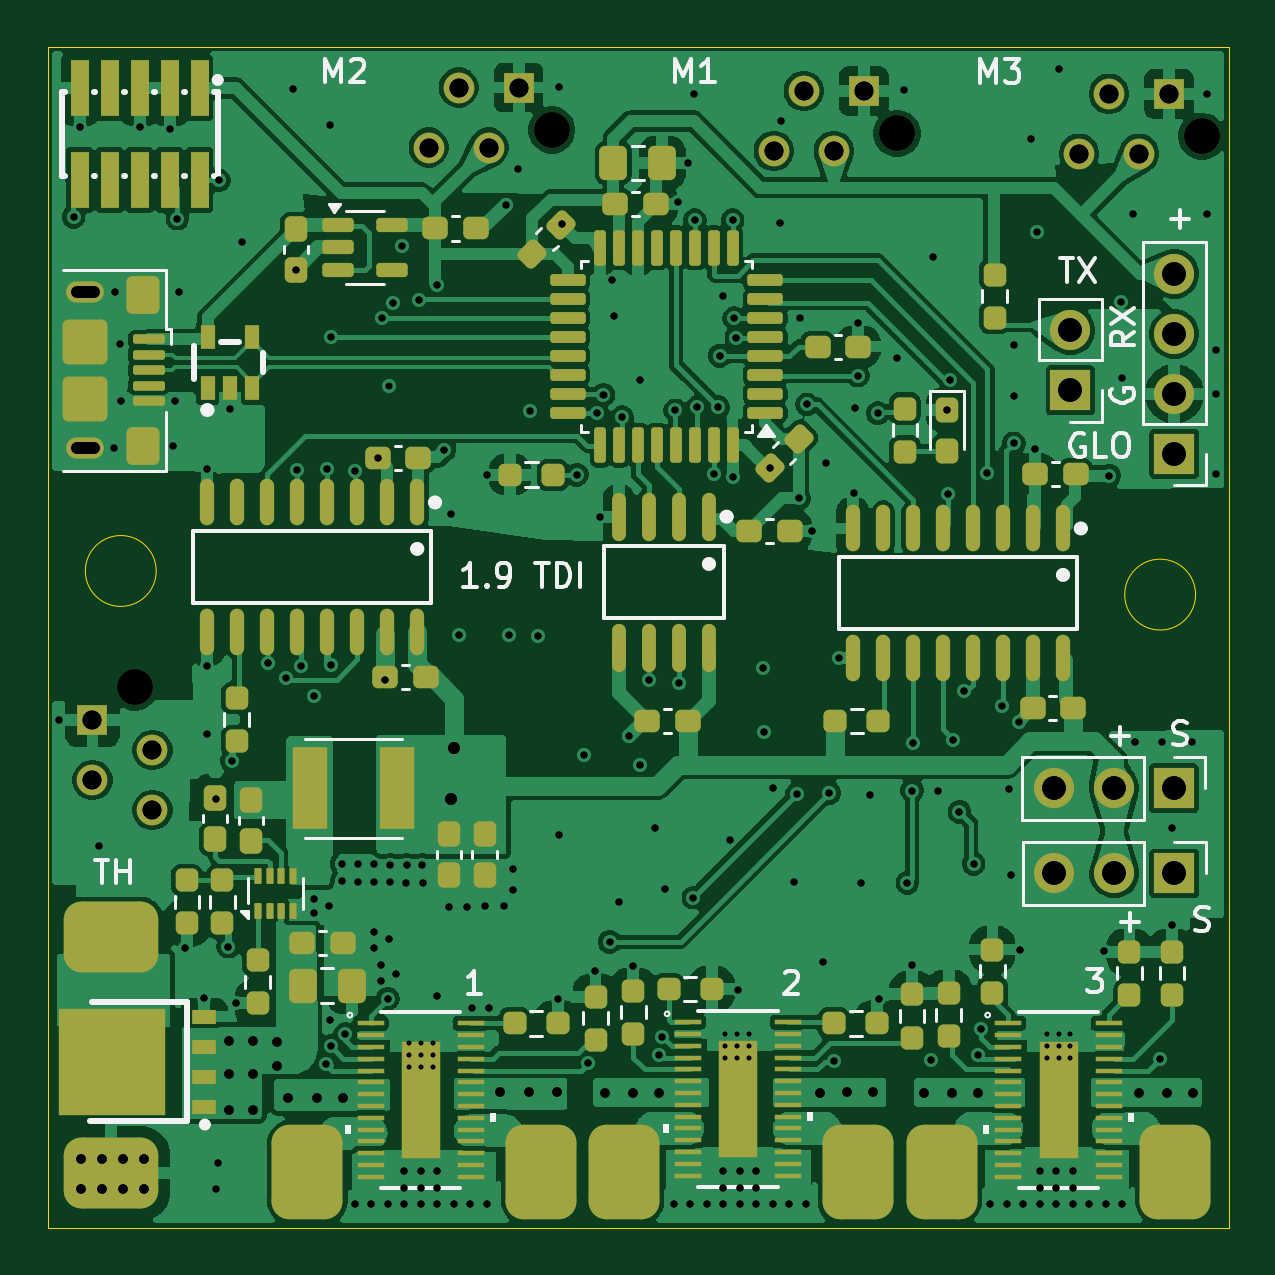
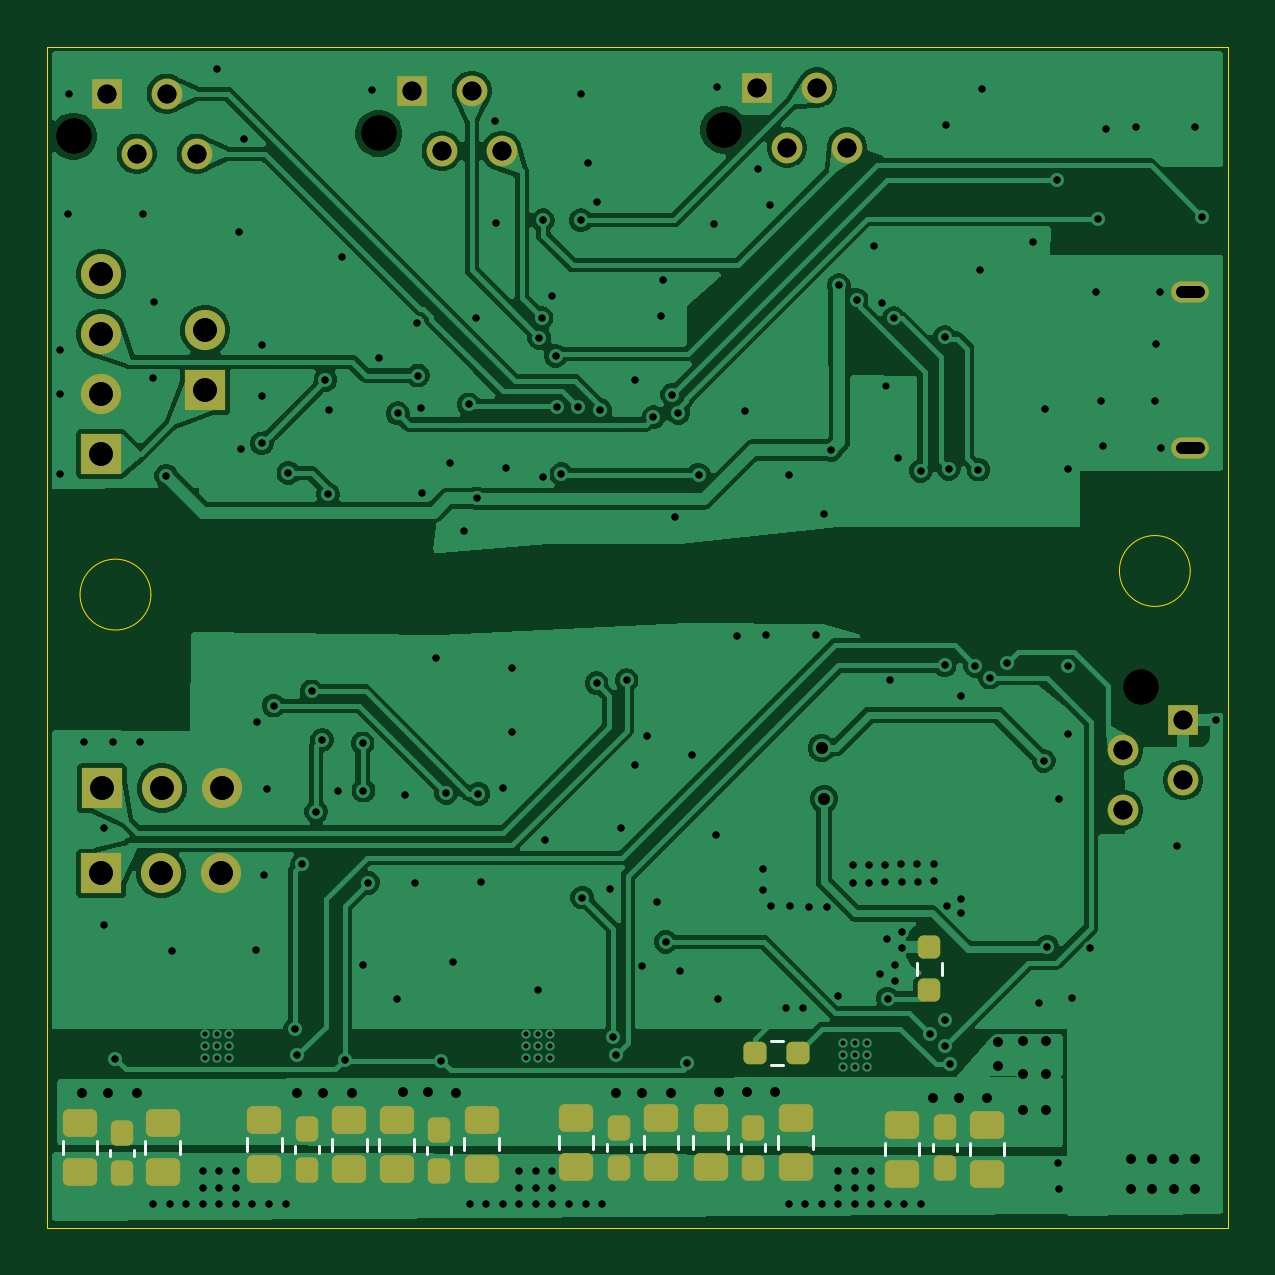
Circuit board: 15 layer files. Board 50.0 x 50.0 mm.
- bottom_copper: picr_1_9tdi-B_Cu.gbr (117495 bytes)
- inner_copper: picr_1_9tdi-B_GND.gbr (148525 bytes)
- bottom_mask: picr_1_9tdi-B_Mask.gbr (4154 bytes)
- paste: picr_1_9tdi-B_Paste.gbr (2899 bytes)
- bottom_silk: picr_1_9tdi-B_Silkscreen.gbr (2788 bytes)
- outline: picr_1_9tdi-Edge_Cuts.gbr (943 bytes)
- top_copper: picr_1_9tdi-F_Cu.gbr (247128 bytes)
- inner_copper: picr_1_9tdi-F_GND.gbr (156632 bytes)
- top_mask: picr_1_9tdi-F_Mask.gbr (13149 bytes)
- paste: picr_1_9tdi-F_Paste.gbr (12710 bytes)
- top_silk: picr_1_9tdi-F_Silkscreen.gbr (24106 bytes)
- drill: picr_1_9tdi-NPTH-drl.gbr (715 bytes)
- drill: picr_1_9tdi-NPTH.drl (433 bytes)
- drill: picr_1_9tdi-PTH-drl.gbr (9724 bytes)
- drill: picr_1_9tdi-PTH.drl (5586 bytes)

=== bottom_copper: picr_1_9tdi-B_Cu.gbr (117495 bytes, source omitted) ===
=== inner_copper: picr_1_9tdi-B_GND.gbr (148525 bytes, source omitted) ===
=== bottom_mask: picr_1_9tdi-B_Mask.gbr ===
%TF.GenerationSoftware,KiCad,Pcbnew,9.0.5-9.0.5~ubuntu24.04.1*%
%TF.CreationDate,2025-11-10T23:19:34+02:00*%
%TF.ProjectId,picr_1_9tdi,70696372-5f31-45f3-9974-64692e6b6963,1*%
%TF.SameCoordinates,Original*%
%TF.FileFunction,Soldermask,Bot*%
%TF.FilePolarity,Negative*%
%FSLAX46Y46*%
G04 Gerber Fmt 4.6, Leading zero omitted, Abs format (unit mm)*
G04 Created by KiCad (PCBNEW 9.0.5-9.0.5~ubuntu24.04.1) date 2025-11-10 23:19:34*
%MOMM*%
%LPD*%
G01*
G04 APERTURE LIST*
G04 Aperture macros list*
%AMRoundRect*
0 Rectangle with rounded corners*
0 $1 Rounding radius*
0 $2 $3 $4 $5 $6 $7 $8 $9 X,Y pos of 4 corners*
0 Add a 4 corners polygon primitive as box body*
4,1,4,$2,$3,$4,$5,$6,$7,$8,$9,$2,$3,0*
0 Add four circle primitives for the rounded corners*
1,1,$1+$1,$2,$3*
1,1,$1+$1,$4,$5*
1,1,$1+$1,$6,$7*
1,1,$1+$1,$8,$9*
0 Add four rect primitives between the rounded corners*
20,1,$1+$1,$2,$3,$4,$5,0*
20,1,$1+$1,$4,$5,$6,$7,0*
20,1,$1+$1,$6,$7,$8,$9,0*
20,1,$1+$1,$8,$9,$2,$3,0*%
G04 Aperture macros list end*
%ADD10C,1.500000*%
%ADD11R,1.300000X1.300000*%
%ADD12C,1.300000*%
%ADD13R,1.700000X1.700000*%
%ADD14O,1.700000X1.700000*%
%ADD15O,1.600000X0.900000*%
%ADD16RoundRect,0.250000X-0.475000X0.337500X-0.475000X-0.337500X0.475000X-0.337500X0.475000X0.337500X0*%
%ADD17RoundRect,0.237500X-0.237500X0.300000X-0.237500X-0.300000X0.237500X-0.300000X0.237500X0.300000X0*%
%ADD18RoundRect,0.237500X0.237500X-0.250000X0.237500X0.250000X-0.237500X0.250000X-0.237500X-0.250000X0*%
%ADD19RoundRect,0.237500X-0.250000X-0.237500X0.250000X-0.237500X0.250000X0.237500X-0.250000X0.237500X0*%
G04 APERTURE END LIST*
D10*
%TO.C,U11*%
X116775000Y-71100000D03*
D11*
X115375000Y-69300000D03*
D12*
X114105000Y-71840000D03*
X112835000Y-69300000D03*
X111565000Y-71840000D03*
%TD*%
D10*
%TO.C,U9*%
X103855000Y-70980000D03*
D11*
X102455000Y-69180000D03*
D12*
X101185000Y-71720000D03*
X99915000Y-69180000D03*
X98645000Y-71720000D03*
%TD*%
D10*
%TO.C,U15*%
X71600000Y-94410000D03*
D11*
X69800000Y-95810000D03*
D12*
X72340000Y-97080000D03*
X69800000Y-98350000D03*
X72340000Y-99620000D03*
%TD*%
D13*
%TO.C,J4*%
X115600000Y-102300000D03*
D14*
X113060000Y-102300000D03*
X110520000Y-102300000D03*
%TD*%
D15*
%TO.C,J1*%
X69500000Y-77700000D03*
X69500000Y-84300000D03*
%TD*%
D13*
%TO.C,J3*%
X115600000Y-84540000D03*
D14*
X115600000Y-82000000D03*
X115600000Y-79460000D03*
X115600000Y-76920000D03*
%TD*%
D13*
%TO.C,J6*%
X115580000Y-98700000D03*
D14*
X113040000Y-98700000D03*
X110500000Y-98700000D03*
%TD*%
D10*
%TO.C,U10*%
X89245000Y-70835000D03*
D11*
X87845000Y-69035000D03*
D12*
X86575000Y-71575000D03*
X85305000Y-69035000D03*
X84035000Y-71575000D03*
%TD*%
D13*
%TO.C,J5*%
X111200000Y-81850000D03*
D14*
X111200000Y-79310000D03*
%TD*%
D16*
%TO.C,C2*%
X89800000Y-112662500D03*
X89800000Y-114737500D03*
%TD*%
%TO.C,C15*%
X103100000Y-112762500D03*
X103100000Y-114837500D03*
%TD*%
%TO.C,C4*%
X78100000Y-112937500D03*
X78100000Y-115012500D03*
%TD*%
%TO.C,C29*%
X116500000Y-112862500D03*
X116500000Y-114937500D03*
%TD*%
%TO.C,C23*%
X105100000Y-112762500D03*
X105100000Y-114837500D03*
%TD*%
D17*
%TO.C,C20*%
X101300000Y-113162500D03*
X101300000Y-114887500D03*
%TD*%
D16*
%TO.C,C17*%
X99500000Y-112725000D03*
X99500000Y-114800000D03*
%TD*%
D17*
%TO.C,C30*%
X114737500Y-113275000D03*
X114737500Y-115000000D03*
%TD*%
D16*
%TO.C,C13*%
X95500000Y-112662500D03*
X95500000Y-114737500D03*
%TD*%
D17*
%TO.C,C9*%
X88000000Y-113062500D03*
X88000000Y-114787500D03*
%TD*%
D16*
%TO.C,C14*%
X91900000Y-112662500D03*
X91900000Y-114737500D03*
%TD*%
D17*
%TO.C,C31*%
X106900000Y-113137500D03*
X106900000Y-114862500D03*
%TD*%
D16*
%TO.C,C1*%
X86200000Y-112662500D03*
X86200000Y-114737500D03*
%TD*%
D17*
%TO.C,C19*%
X93700000Y-113062500D03*
X93700000Y-114787500D03*
%TD*%
D16*
%TO.C,C3*%
X81700000Y-112937500D03*
X81700000Y-115012500D03*
%TD*%
D17*
%TO.C,C7*%
X79900000Y-113037500D03*
X79900000Y-114762500D03*
%TD*%
D16*
%TO.C,C28*%
X113000000Y-112862500D03*
X113000000Y-114937500D03*
%TD*%
%TO.C,C26*%
X108700000Y-112737500D03*
X108700000Y-114812500D03*
%TD*%
D18*
%TO.C,R2*%
X80550000Y-107250000D03*
X80550000Y-105425000D03*
%TD*%
D19*
%TO.C,R3*%
X86100000Y-109900000D03*
X87925000Y-109900000D03*
%TD*%
M02*

=== paste: picr_1_9tdi-B_Paste.gbr (2899 bytes, source withheld) ===
=== bottom_silk: picr_1_9tdi-B_Silkscreen.gbr ===
%TF.GenerationSoftware,KiCad,Pcbnew,9.0.5-9.0.5~ubuntu24.04.1*%
%TF.CreationDate,2025-11-10T23:19:34+02:00*%
%TF.ProjectId,picr_1_9tdi,70696372-5f31-45f3-9974-64692e6b6963,1*%
%TF.SameCoordinates,Original*%
%TF.FileFunction,Legend,Bot*%
%TF.FilePolarity,Positive*%
%FSLAX46Y46*%
G04 Gerber Fmt 4.6, Leading zero omitted, Abs format (unit mm)*
G04 Created by KiCad (PCBNEW 9.0.5-9.0.5~ubuntu24.04.1) date 2025-11-10 23:19:34*
%MOMM*%
%LPD*%
G01*
G04 APERTURE LIST*
%ADD10C,0.120000*%
G04 APERTURE END LIST*
D10*
%TO.C,C2*%
X89065000Y-113438748D02*
X89065000Y-113961252D01*
X90535000Y-113438748D02*
X90535000Y-113961252D01*
%TO.C,C15*%
X102365000Y-113538748D02*
X102365000Y-114061252D01*
X103835000Y-113538748D02*
X103835000Y-114061252D01*
%TO.C,C4*%
X77365000Y-113713748D02*
X77365000Y-114236252D01*
X78835000Y-113713748D02*
X78835000Y-114236252D01*
%TO.C,C29*%
X115765000Y-113638748D02*
X115765000Y-114161252D01*
X117235000Y-113638748D02*
X117235000Y-114161252D01*
%TO.C,C23*%
X104365000Y-113538748D02*
X104365000Y-114061252D01*
X105835000Y-113538748D02*
X105835000Y-114061252D01*
%TO.C,C20*%
X100790000Y-113878733D02*
X100790000Y-114171267D01*
X101810000Y-113878733D02*
X101810000Y-114171267D01*
%TO.C,C17*%
X98765000Y-113501248D02*
X98765000Y-114023752D01*
X100235000Y-113501248D02*
X100235000Y-114023752D01*
%TO.C,C30*%
X114227500Y-113991233D02*
X114227500Y-114283767D01*
X115247500Y-113991233D02*
X115247500Y-114283767D01*
%TO.C,C13*%
X94765000Y-113438748D02*
X94765000Y-113961252D01*
X96235000Y-113438748D02*
X96235000Y-113961252D01*
%TO.C,C9*%
X87490000Y-113778733D02*
X87490000Y-114071267D01*
X88510000Y-113778733D02*
X88510000Y-114071267D01*
%TO.C,C14*%
X91165000Y-113438748D02*
X91165000Y-113961252D01*
X92635000Y-113438748D02*
X92635000Y-113961252D01*
%TO.C,C31*%
X106390000Y-113853733D02*
X106390000Y-114146267D01*
X107410000Y-113853733D02*
X107410000Y-114146267D01*
%TO.C,C1*%
X85465000Y-113438748D02*
X85465000Y-113961252D01*
X86935000Y-113438748D02*
X86935000Y-113961252D01*
%TO.C,C19*%
X93190000Y-113778733D02*
X93190000Y-114071267D01*
X94210000Y-113778733D02*
X94210000Y-114071267D01*
%TO.C,C3*%
X80965000Y-113713748D02*
X80965000Y-114236252D01*
X82435000Y-113713748D02*
X82435000Y-114236252D01*
%TO.C,C7*%
X79390000Y-113753733D02*
X79390000Y-114046267D01*
X80410000Y-113753733D02*
X80410000Y-114046267D01*
%TO.C,C28*%
X112265000Y-113638748D02*
X112265000Y-114161252D01*
X113735000Y-113638748D02*
X113735000Y-114161252D01*
%TO.C,C26*%
X107965000Y-113513748D02*
X107965000Y-114036252D01*
X109435000Y-113513748D02*
X109435000Y-114036252D01*
%TO.C,R2*%
X80027500Y-106592224D02*
X80027500Y-106082776D01*
X81072500Y-106592224D02*
X81072500Y-106082776D01*
%TO.C,R3*%
X86757776Y-109377500D02*
X87267224Y-109377500D01*
X86757776Y-110422500D02*
X87267224Y-110422500D01*
%TD*%
M02*

=== outline: picr_1_9tdi-Edge_Cuts.gbr ===
%TF.GenerationSoftware,KiCad,Pcbnew,9.0.5-9.0.5~ubuntu24.04.1*%
%TF.CreationDate,2025-11-10T23:19:34+02:00*%
%TF.ProjectId,picr_1_9tdi,70696372-5f31-45f3-9974-64692e6b6963,1*%
%TF.SameCoordinates,Original*%
%TF.FileFunction,Profile,NP*%
%FSLAX46Y46*%
G04 Gerber Fmt 4.6, Leading zero omitted, Abs format (unit mm)*
G04 Created by KiCad (PCBNEW 9.0.5-9.0.5~ubuntu24.04.1) date 2025-11-10 23:19:34*
%MOMM*%
%LPD*%
G01*
G04 APERTURE LIST*
%TA.AperFunction,Profile*%
%ADD10C,0.050000*%
%TD*%
G04 APERTURE END LIST*
D10*
X72500000Y-89500000D02*
G75*
G02*
X69500000Y-89500000I-1500000J0D01*
G01*
X69500000Y-89500000D02*
G75*
G02*
X72500000Y-89500000I1500000J0D01*
G01*
X67900000Y-67300000D02*
X117900000Y-67300000D01*
X117900000Y-117300000D01*
X67900000Y-117300000D01*
X67900000Y-67300000D01*
X116500000Y-90500000D02*
G75*
G02*
X113500000Y-90500000I-1500000J0D01*
G01*
X113500000Y-90500000D02*
G75*
G02*
X116500000Y-90500000I1500000J0D01*
G01*
M02*

=== top_copper: picr_1_9tdi-F_Cu.gbr (247128 bytes, source omitted) ===
=== inner_copper: picr_1_9tdi-F_GND.gbr (156632 bytes, source omitted) ===
=== top_mask: picr_1_9tdi-F_Mask.gbr (13149 bytes, source omitted) ===
=== paste: picr_1_9tdi-F_Paste.gbr (12710 bytes, source omitted) ===
=== top_silk: picr_1_9tdi-F_Silkscreen.gbr (24106 bytes, source omitted) ===
=== drill: picr_1_9tdi-NPTH-drl.gbr ===
%TF.GenerationSoftware,KiCad,Pcbnew,9.0.5-9.0.5~ubuntu24.04.1*%
%TF.CreationDate,2025-11-10T23:19:47+02:00*%
%TF.ProjectId,picr_1_9tdi,70696372-5f31-45f3-9974-64692e6b6963,1*%
%TF.SameCoordinates,Original*%
%TF.FileFunction,NonPlated,1,4,NPTH,Drill*%
%TF.FilePolarity,Positive*%
%FSLAX46Y46*%
G04 Gerber Fmt 4.6, Leading zero omitted, Abs format (unit mm)*
G04 Created by KiCad (PCBNEW 9.0.5-9.0.5~ubuntu24.04.1) date 2025-11-10 23:19:47*
%MOMM*%
%LPD*%
G01*
G04 APERTURE LIST*
%TA.AperFunction,ComponentDrill*%
%ADD10C,1.500000*%
%TD*%
G04 APERTURE END LIST*
D10*
%TO.C,U15*%
X71600000Y-94410000D03*
%TO.C,U10*%
X89245000Y-70835000D03*
%TO.C,U9*%
X103855000Y-70980000D03*
%TO.C,U11*%
X116775000Y-71100000D03*
M02*

=== drill: picr_1_9tdi-NPTH.drl ===
M48
; DRILL file {KiCad 9.0.5-9.0.5~ubuntu24.04.1} date 2025-11-10T21:39:02+0200
; FORMAT={-:-/ absolute / metric / decimal}
; #@! TF.CreationDate,2025-11-10T21:39:02+02:00
; #@! TF.GenerationSoftware,Kicad,Pcbnew,9.0.5-9.0.5~ubuntu24.04.1
; #@! TF.FileFunction,NonPlated,1,4,NPTH
FMAT,2
METRIC
; #@! TA.AperFunction,NonPlated,NPTH,ComponentDrill
T1C1.500
%
G90
G05
T1
X71.6Y-94.41
X89.245Y-70.835
X103.855Y-70.98
X116.775Y-71.1
M30

=== drill: picr_1_9tdi-PTH-drl.gbr (9724 bytes, source omitted) ===
=== drill: picr_1_9tdi-PTH.drl (5586 bytes, source omitted) ===
